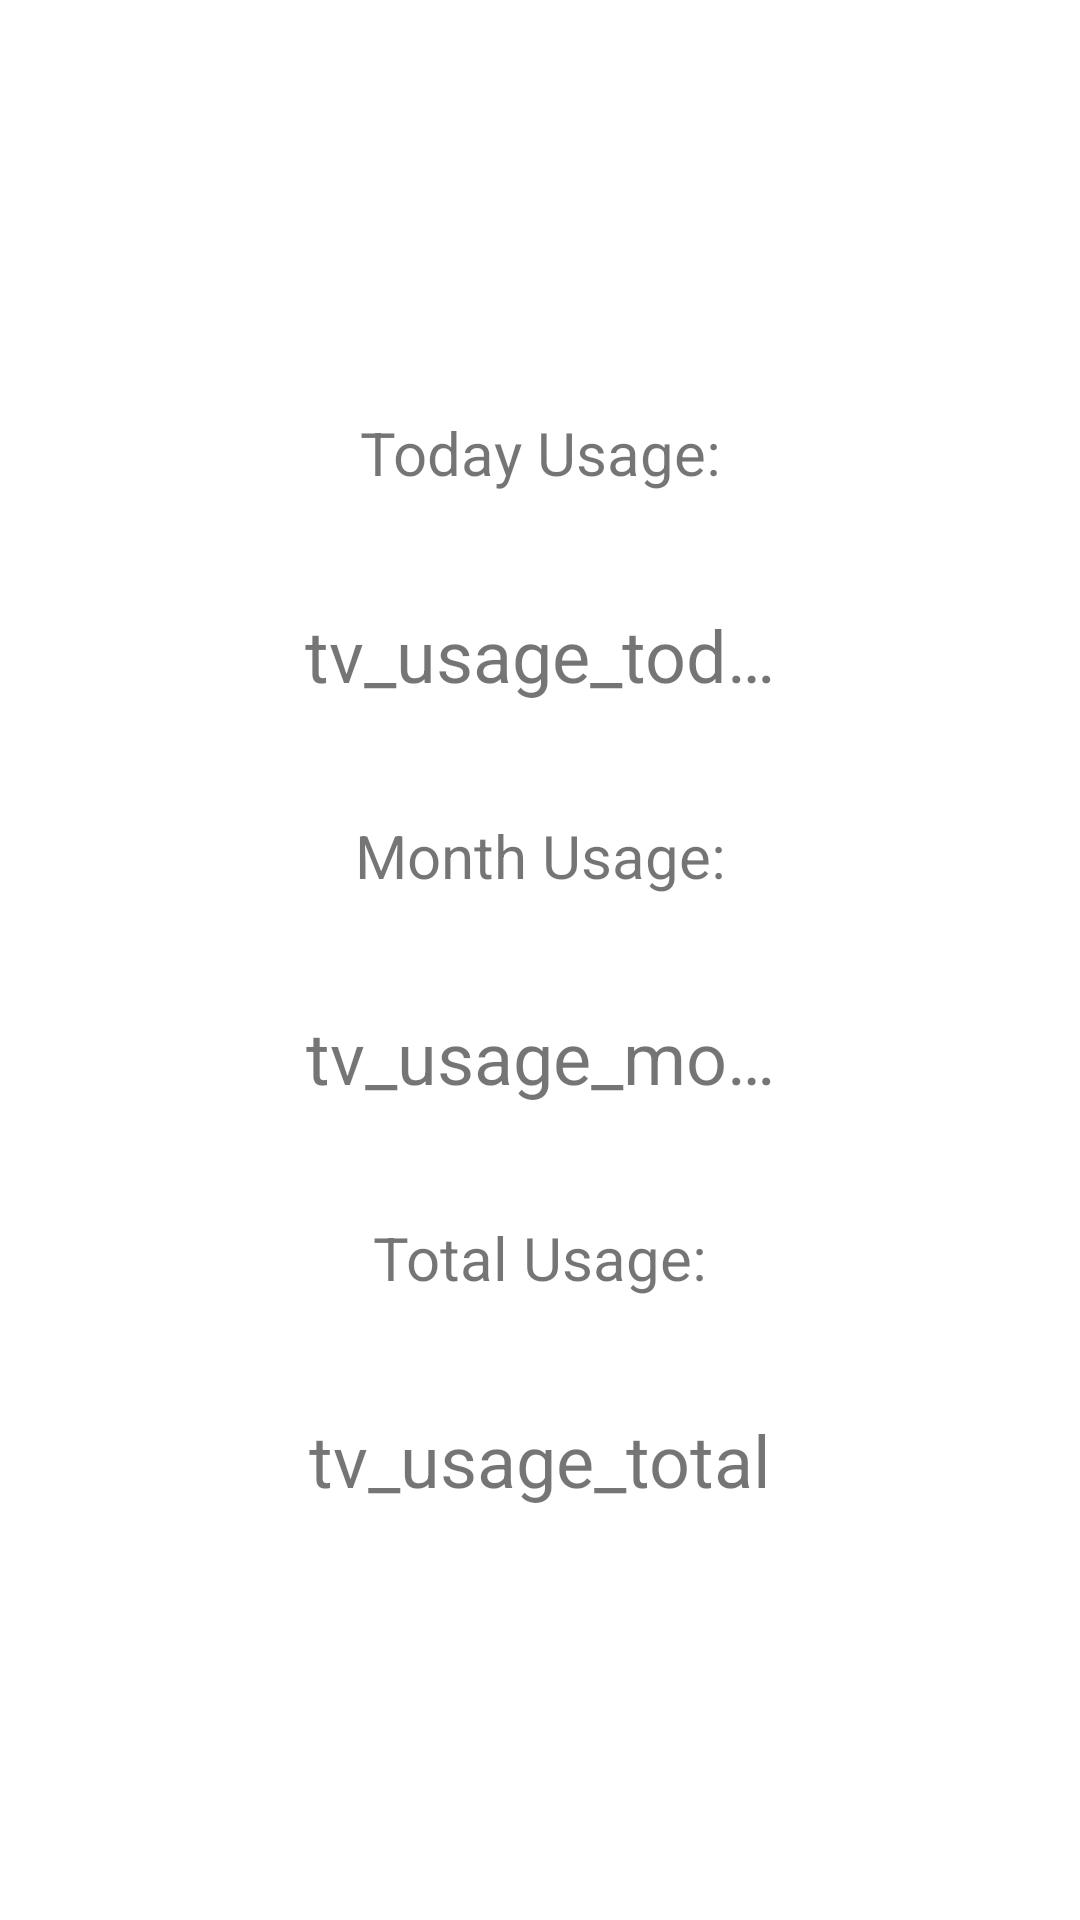

Produce the Android XML layout that renders to this screen, including the resource entries it uses.
<!-- AndroidManifest.xml: application theme Theme.Widget -->
<!-- res/layout/activity_main.xml -->
<?xml version="1.0" encoding="utf-8"?>
<androidx.constraintlayout.widget.ConstraintLayout xmlns:android="http://schemas.android.com/apk/res/android"
    xmlns:app="http://schemas.android.com/apk/res-auto"
    xmlns:tools="http://schemas.android.com/tools"
    android:padding="100dp"
    android:layout_width="match_parent"
    android:layout_height="match_parent"
    tools:context=".MainActivity">

    <TextView
        android:id="@+id/textView3"
        android:layout_width="wrap_content"
        android:layout_height="wrap_content"
        android:text="Today Usage:"
        android:textSize="20sp"
        app:layout_constraintBottom_toTopOf="@+id/tv_usage_today"
        app:layout_constraintEnd_toEndOf="parent"
        app:layout_constraintHorizontal_bias="0.5"
        app:layout_constraintStart_toStartOf="parent"
        app:layout_constraintTop_toTopOf="parent" />

    <TextView
        android:id="@+id/tv_usage_today"
        android:layout_width="0dp"
        android:layout_height="wrap_content"
        android:gravity="center"
        android:nestedScrollingEnabled="false"
        android:singleLine="true"
        android:text="tv_usage_today"
        android:textSize="24sp"
        app:flow_wrapMode="none"
        app:layout_constraintBottom_toTopOf="@+id/textView2"
        app:layout_constraintEnd_toEndOf="parent"
        app:layout_constraintHorizontal_bias="0.5"
        app:layout_constraintStart_toStartOf="parent"
        app:layout_constraintTop_toBottomOf="@+id/textView3" />

    <TextView
        android:id="@+id/textView2"
        android:layout_width="wrap_content"
        android:layout_height="wrap_content"
        android:text="Month Usage:"
        android:textSize="20sp"
        app:layout_constraintBottom_toTopOf="@+id/tv_usage_month"
        app:layout_constraintEnd_toEndOf="parent"
        app:layout_constraintHorizontal_bias="0.5"
        app:layout_constraintStart_toStartOf="parent"
        app:layout_constraintTop_toBottomOf="@+id/tv_usage_today" />

    <TextView
        android:id="@+id/tv_usage_month"
        android:layout_width="0dp"
        android:layout_height="wrap_content"
        android:gravity="center"
        android:nestedScrollingEnabled="false"
        android:singleLine="true"
        android:text="tv_usage_month"
        android:textSize="24sp"
        app:flow_wrapMode="none"
        app:layout_constraintBottom_toTopOf="@+id/textView"
        app:layout_constraintEnd_toEndOf="parent"
        app:layout_constraintHorizontal_bias="0.5"
        app:layout_constraintStart_toStartOf="parent"
        app:layout_constraintTop_toBottomOf="@+id/textView2" />

    <TextView
        android:id="@+id/textView"
        android:layout_width="wrap_content"
        android:layout_height="wrap_content"
        android:text="Total Usage:"
        android:textSize="20sp"
        app:layout_constraintBottom_toTopOf="@+id/tv_usage_total"
        app:layout_constraintEnd_toEndOf="parent"
        app:layout_constraintHorizontal_bias="0.5"
        app:layout_constraintStart_toStartOf="parent"
        app:layout_constraintTop_toBottomOf="@+id/tv_usage_month" />

    <TextView
        android:id="@+id/tv_usage_total"
        android:layout_width="0dp"
        android:layout_height="wrap_content"
        android:gravity="center"
        android:nestedScrollingEnabled="false"
        android:singleLine="true"
        android:text="tv_usage_total"
        android:textSize="24sp"
        app:flow_wrapMode="none"
        app:layout_constraintBottom_toBottomOf="parent"
        app:layout_constraintEnd_toEndOf="parent"
        app:layout_constraintHorizontal_bias="0.5"
        app:layout_constraintStart_toStartOf="parent"
        app:layout_constraintTop_toBottomOf="@+id/textView" />

</androidx.constraintlayout.widget.ConstraintLayout>
<!-- resources referenced by this layout -->
<resources>
  <style name="Theme.Widget" parent="Theme.MaterialComponents.DayNight.NoActionBar">
          
          <item name="colorPrimary">@color/purple_500</item>
          <item name="colorPrimaryVariant">@color/purple_700</item>
          <item name="colorOnPrimary">@color/white</item>
          
          <item name="colorSecondary">@color/teal_200</item>
          <item name="colorSecondaryVariant">@color/teal_700</item>
          <item name="colorOnSecondary">@color/black</item>
          
          <item name="android:statusBarColor" tools:targetApi="l">@color/black</item>
          
      </style>
  <!-- not gathered from this repository: default colours our renderer supplied (Android Studio template values) -->
  <color name="purple_500">#FF6200EE</color>
  <color name="purple_700">#FF3700B3</color>
  <color name="teal_200">#FF03DAC5</color>
  <color name="teal_700">#FF018786</color>
  <color name="black">#FF000000</color>
  <color name="white">#FFFFFFFF</color>
</resources>
